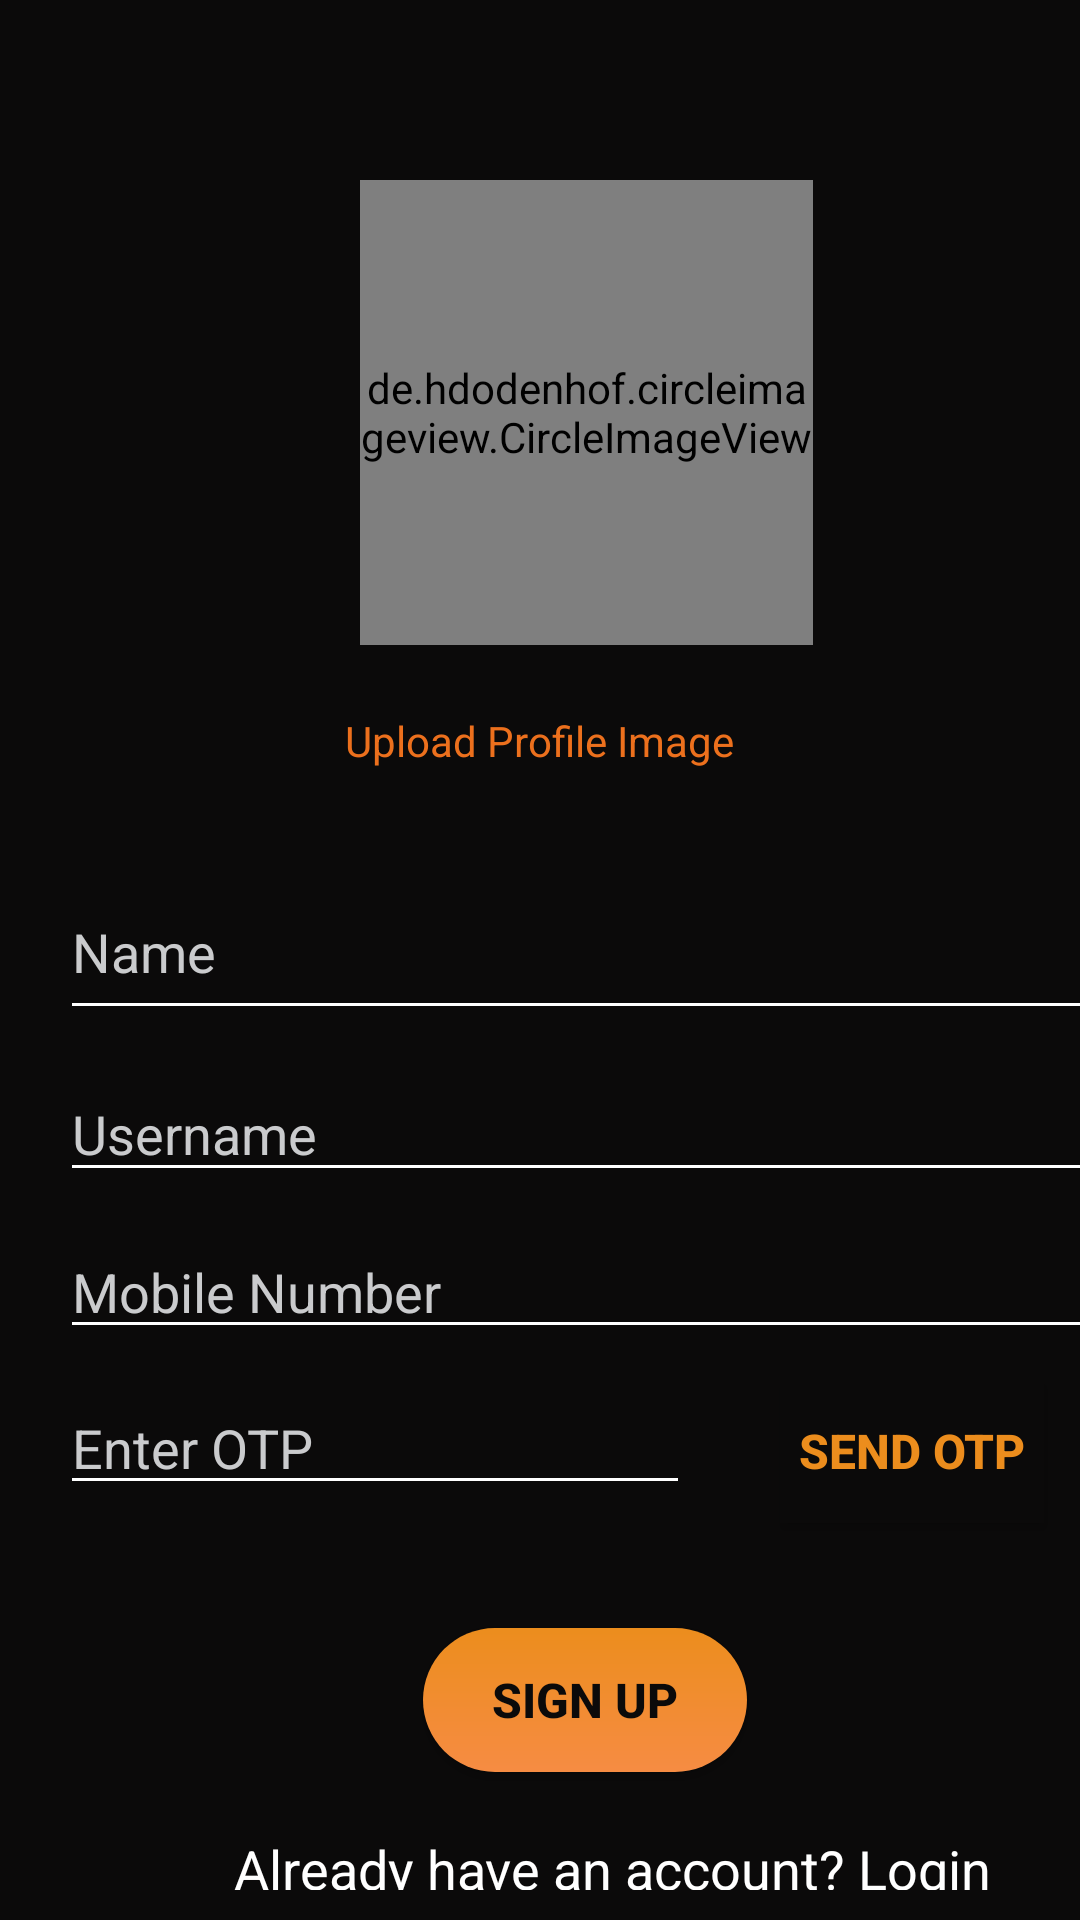

Layout XML and referenced resources for this Android screen:
<!-- AndroidManifest.xml: application theme Theme.Gossip -->
<!-- res/layout/activity_signup_page.xml -->
<?xml version="1.0" encoding="utf-8"?>
<RelativeLayout xmlns:android="http://schemas.android.com/apk/res/android"
    xmlns:app="http://schemas.android.com/apk/res-auto"
    xmlns:tools="http://schemas.android.com/tools"
    android:layout_width="match_parent"
    android:layout_height="match_parent"
    android:background="@color/bg_col"
    android:backgroundTint="@color/bg_col"
    tools:context=".signup_page">

    <LinearLayout
        android:layout_width="match_parent"
        android:layout_height="match_parent"
        android:background="#0B0A0A"
        android:orientation="vertical">

        <de.hdodenhof.circleimageview.CircleImageView
            android:id="@+id/profile"
            android:layout_width="151dp"
            android:layout_height="155dp"
            android:layout_marginHorizontal="120dp"
            android:layout_marginVertical="60dp"
            android:layout_marginBottom="5dp"
            android:onClick="uploadimg"
            android:src="@drawable/default_profile"
            app:civ_border_color="#FF000000"
            app:civ_border_width="0dp"
            tools:ignore="MissingClass" />

        <TextView
            android:id="@+id/signup_photo"
            android:layout_width="149dp"
            android:layout_height="23dp"
            android:layout_gravity="center"
            android:layout_marginTop="-40dp"
            android:layout_marginBottom="30dp"
            android:gravity="center"
            android:text="Upload Profile Image"
            android:textColor="#EC701D" />

        <EditText
            android:id="@+id/name"
            android:layout_width="345dp"
            android:layout_height="55dp"
            android:layout_marginHorizontal="10dp"
            android:layout_marginStart="20dp"
            android:layout_marginTop="0dp"
            android:layout_marginEnd="20dp"
            android:backgroundTint="@color/white"
            android:ems="10"
            android:hint="Name"
            android:inputType="textPersonName"
            android:textColor="@color/white"
            android:textColorHint="@color/hint_col"
            app:layout_constraintBottom_toTopOf="@+id/uname"
            app:layout_constraintEnd_toEndOf="parent"
            app:layout_constraintStart_toStartOf="parent"
            app:layout_constraintTop_toBottomOf="@+id/profile" />

        <EditText
            android:id="@+id/uname"
            android:layout_width="345dp"
            android:layout_height="42dp"
            android:layout_marginStart="20dp"
            android:layout_marginTop="12dp"
            android:layout_marginEnd="20dp"
            android:backgroundTint="@color/white"
            android:ems="10"
            android:hint="Username"
            android:inputType="textPersonName"
            android:textColorHighlight="@color/hint_col"
            android:textColorHint="@color/hint_col"
            app:layout_constraintBottom_toTopOf="@+id/pno"
            app:layout_constraintEnd_toEndOf="parent"
            app:layout_constraintStart_toStartOf="parent"
            app:layout_constraintTop_toBottomOf="@+id/name" />

        <EditText
            android:id="@+id/pno"
            android:layout_width="345dp"
            android:layout_height="wrap_content"
            android:layout_marginStart="20dp"
            android:layout_marginTop="11dp"
            android:layout_marginEnd="20dp"
            android:backgroundTint="@color/white"
            android:ems="10"
            android:hint="Mobile Number"
            android:inputType="textEmailAddress"
            android:textColor="@color/white"
            android:textColorHint="@color/hint_col"
            app:layout_constraintBottom_toTopOf="@+id/pwd"
            app:layout_constraintEnd_toEndOf="parent"
            app:layout_constraintStart_toStartOf="parent"
            app:layout_constraintTop_toBottomOf="@+id/uname" />

        <LinearLayout
            android:layout_width="match_parent"
            android:layout_height="83dp"
            android:orientation="horizontal">

            <EditText
                android:id="@+id/code"
                android:layout_width="wrap_content"
                android:layout_height="wrap_content"
                android:layout_marginVertical="10dp"
                android:layout_marginLeft="20dp"
                android:backgroundTint="@color/white"
                android:ems="10"
                android:hint="Enter OTP"
                android:inputType="textPersonName"
                android:textColor="@color/white"
                android:textColorHint="@color/hint_col" />

            <Button
                android:id="@+id/button2"
                android:layout_width="wrap_content"
                android:layout_height="wrap_content"
                android:layout_marginVertical="10dp"
                android:layout_marginLeft="30dp"
                android:background="@color/bg_col"
                android:onClick="sendotp"
                android:text="Send OTP"
                android:textColor="#EC8D1D"
                android:textSize="16sp"
                android:textStyle="bold" />

        </LinearLayout>

        <Button
            android:id="@+id/button"
            android:layout_width="108dp"
            android:layout_height="wrap_content"
            android:layout_marginVertical="10dp"
            android:layout_marginStart="141dp"
            android:layout_marginLeft="10dp"
            android:layout_marginTop="9dp"
            android:layout_marginEnd="143dp"
            android:layout_marginRight="20dp"
            android:layout_marginBottom="195dp"
            android:background="@drawable/grad"
            android:onClick="signup"
            android:text="SIGN UP"
            android:textColor="@color/bg_col"
            android:textSize="16sp"
            android:textStyle="bold"
            app:layout_constraintBottom_toBottomOf="parent"
            app:layout_constraintEnd_toEndOf="parent"
            app:layout_constraintStart_toStartOf="parent"
            app:layout_constraintTop_toBottomOf="@+id/confirmpwd" />

        <TextView
            android:id="@+id/fr_name"
            android:layout_width="match_parent"
            android:layout_height="wrap_content"
            android:layout_marginVertical="10dp"
            android:onClick="onloginnn"
            android:text="                  Already have an account? Login"
            android:textColor="@color/white"
            android:textSize="18sp" />

    </LinearLayout>

</RelativeLayout>
<!-- resources referenced by this layout -->
<resources>
  <color name="bg_col">#0B0A0A</color>
  <color name="hint_col">#CACBCD</color>
  <color name="white">#FFFFFFFF</color>
  <!-- drawable default_profile: jpg bitmap (drawable, 6048 bytes) -->
  <!-- drawable grad (drawable) -->
  <?xml version="1.0" encoding="utf-8"?>
  <shape xmlns:android="http://schemas.android.com/apk/res/android"
      android:shape="rectangle">
  
      <gradient
          android:angle="4"
          android:startColor="@color/primary_col"
          android:endColor="@color/gradStart" />
      <corners  android:radius="30dp"/>
  
  </shape>
  <style name="Theme.Gossip" parent="Theme.AppCompat.Light.NoActionBar">
          
          <item name="colorPrimary">@color/primary_col</item>
          <item name="colorPrimaryVariant">@color/primary_col</item>
          <item name="colorOnPrimary">@color/white</item>
          
          <item name="colorSecondary">@color/teal_200</item>
          <item name="colorSecondaryVariant">@color/teal_700</item>
          <item name="colorOnSecondary">@color/black</item>
          
          <item name="android:statusBarColor" tools:targetApi="l">?attr/colorPrimaryVariant</item>
          
          <item name="android:editTextColor">@android:color/white</item>
  
          <item name="android:textColorHint">@android:color/white</item>
  
      </style>
  <color name="primary_col">#FFEC8D1D</color>
  <color name="gradStart">#F68C43</color>
  <color name="teal_200">#FF03DAC5</color>
  <color name="teal_700">#FF018786</color>
  <color name="black">#FF000000</color>
</resources>
